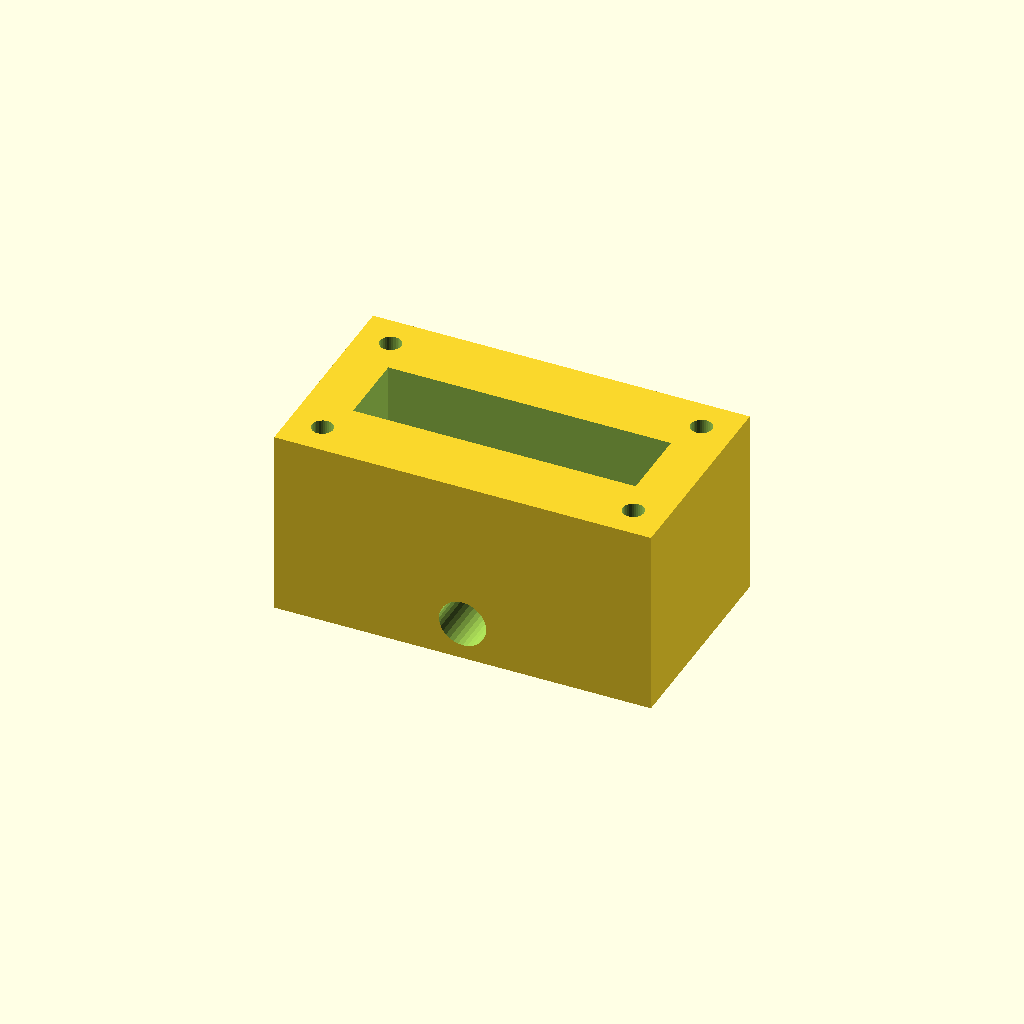
Cell 1: the model at its default parameters.
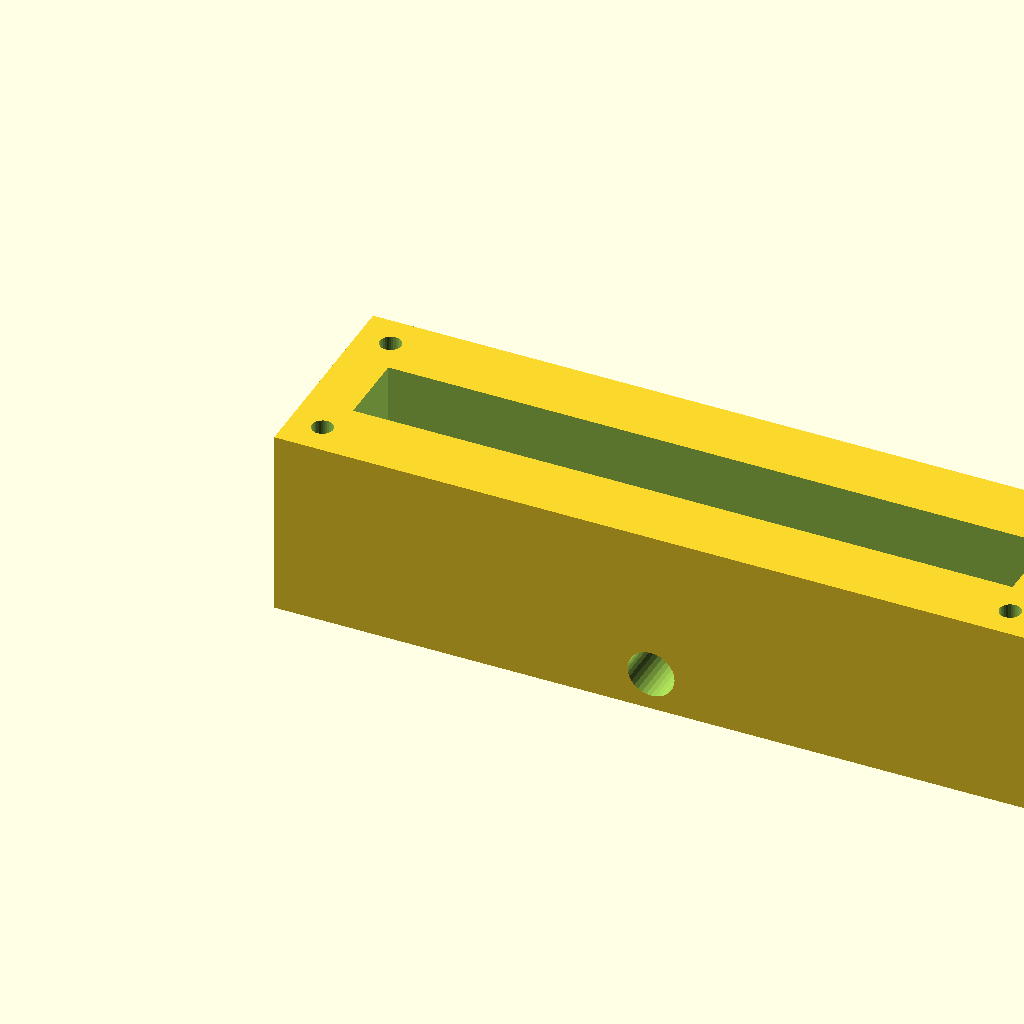
Cell 2 — block_l set to 160, the other parameters unchanged.
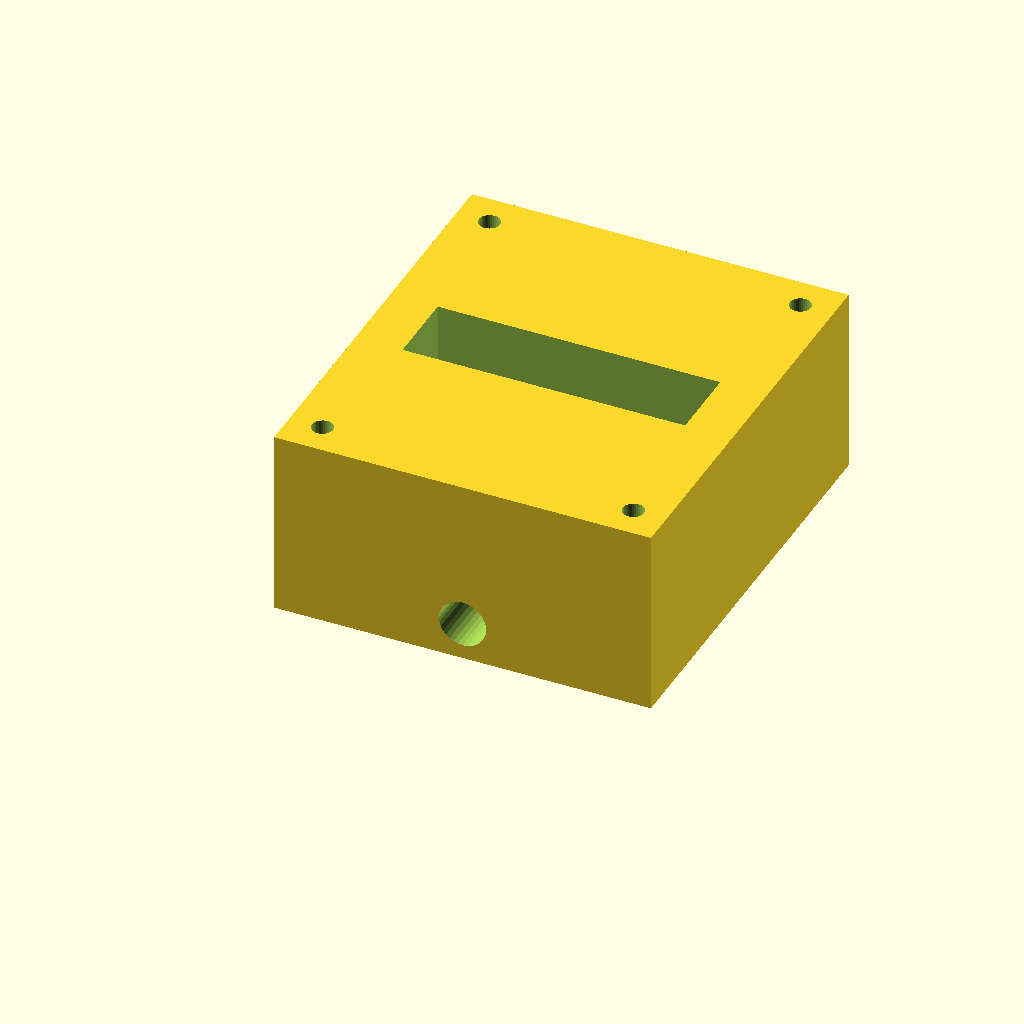
Cell 3: the same model with block_w = 90.
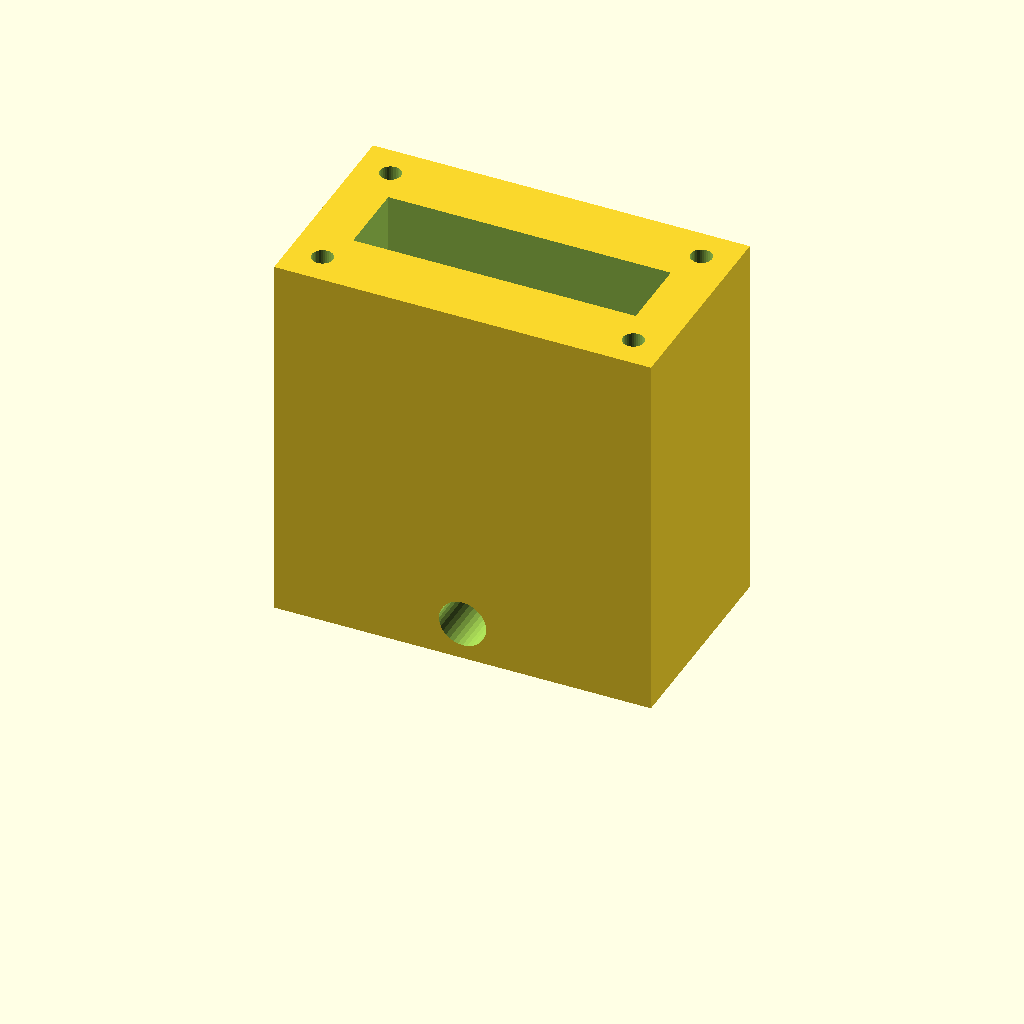
Cell 4: the same model with block_h = 80.
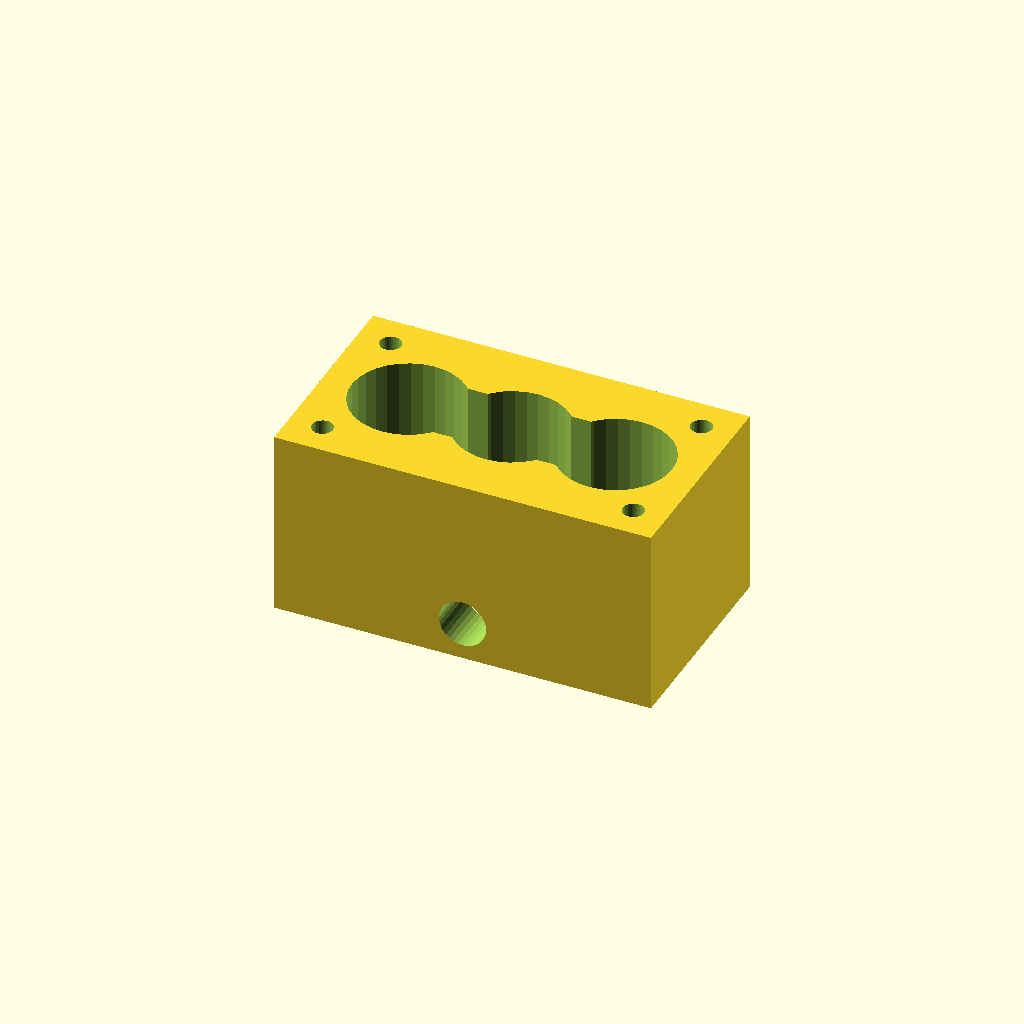
Cell 5: port_d = 24 (everything else at default).
One fixed orthographic camera (rotation 55°, 0°, 25°; colour scheme Cornfield) for every cell.
The OpenSCAD source (optional_data/data/solid2/manifoldblock/part_0065.scad):
$fn = 32;

// ----------------------------------------------------------------------
// Manifold block: side_outlet manifold
// ----------------------------------------------------------------------

// --- parameters (mm) ---
block_l = 80;             // block length, X
block_w = 45;             // block width, Y
block_h = 40;             // block height, Z
port_d = 12;              // port bore diameter
port_pitch = 22;          // port pitch along X
gallery_d = 16;           // top gallery width, Y
gallery_depth = 16;       // gallery pocket depth
wall_p = 10;              // gallery end wall thickness, X
mnt_d = 4.5;              // mounting hole diameter
mnt_in = 7;               // mounting hole inset from the edges
out_d = 10;               // outlet bore diameter
out_z = 8;                // outlet axis height

n_ports = 3;  // ports in the row
port_x0 = (block_l - (n_ports - 1) * port_pitch) / 2;  // first port X

difference() {
  cube([block_l, block_w, block_h]);
  for (i = [0 : n_ports - 1])
    translate([port_x0 + i * port_pitch, block_w / 2, -1])
      cylinder(h = block_h + 2, d = port_d);
  translate([wall_p, block_w / 2 - gallery_d / 2, block_h - gallery_depth])
    cube([block_l - 2 * wall_p, gallery_d, gallery_depth + 1]);
  for (cx = [mnt_in, block_l - mnt_in])
    for (cy = [mnt_in, block_w - mnt_in])
      translate([cx, cy, -1]) cylinder(h = block_h + 2, d = mnt_d);
  translate([block_l / 2, -1, out_z]) rotate([-90, 0, 0])
    cylinder(h = block_w + 2, d = out_d);
}
Customizer parameters (derived from the source; name, type, default, range or options):
block_l: number, default 80
block_w: number, default 45
block_h: number, default 40
port_d: number, default 12
port_pitch: number, default 22
gallery_d: number, default 16
gallery_depth: number, default 16
wall_p: number, default 10
mnt_d: number, default 4.5
mnt_in: number, default 7
out_d: number, default 10
out_z: number, default 8
n_ports: number, default 3
